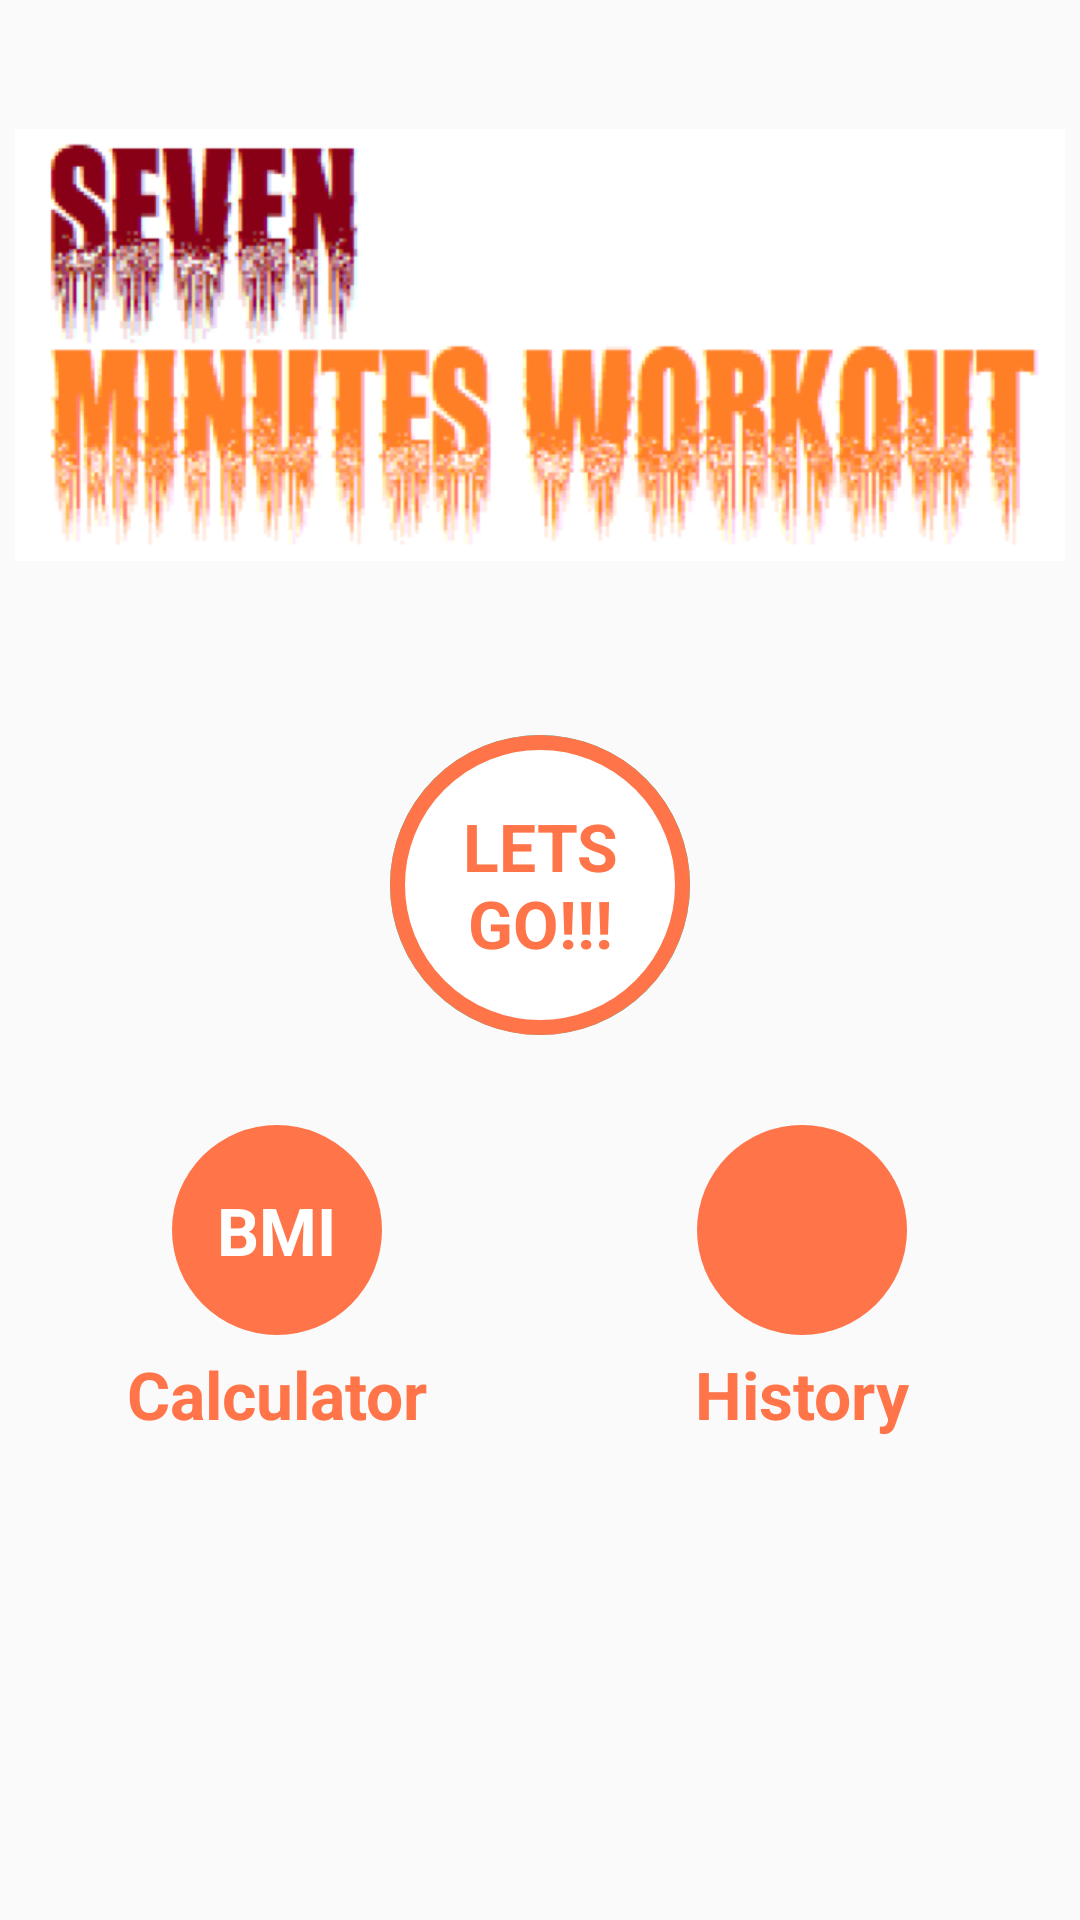

This screen was rendered from an Android layout file. Write that file and the resources it references.
<!-- AndroidManifest.xml: activity theme Theme.AppCompat.Light.NoActionBar -->
<!-- res/layout/activity_main.xml -->
<?xml version="1.0" encoding="utf-8"?>
<androidx.constraintlayout.widget.ConstraintLayout xmlns:android="http://schemas.android.com/apk/res/android"
    xmlns:tools="http://schemas.android.com/tools"
    android:layout_width="match_parent"
    android:layout_height="match_parent"
    tools:context=".MainActivity">

    <LinearLayout
        android:layout_width="match_parent"
        android:layout_height="match_parent"
        android:gravity="center_horizontal|top"
        android:orientation="vertical"
        android:padding="@dimen/main_screen_main_layout_padding">

        <ImageView
            android:layout_width="match_parent"
            android:layout_height="@dimen/main_screen_image_height"
            android:contentDescription="@string/image"
            android:src="@drawable/img_main_page" />


        <LinearLayout
            android:id="@+id/llStart"
            android:layout_width="@dimen/start_button_size"
            android:layout_height="@dimen/start_button_size"
            android:layout_marginTop="@dimen/start_button_margin_top"
            android:background="@drawable/item_color_accent_border_ripple_background"
            android:gravity="center">


            <TextView
                android:layout_width="wrap_content"
                android:layout_height="wrap_content"
                android:gravity="center"
                android:text="@string/str_start"
                android:textColor="@color/orange_700"
                android:textSize="@dimen/start_button_label_textsize"
                android:textStyle="bold" />


        </LinearLayout>


        <LinearLayout
            android:layout_width="match_parent"
            android:layout_height="wrap_content"
            android:layout_marginTop="30dp"
            android:baselineAligned="false"
            android:gravity="center"
            android:orientation="horizontal">

            <LinearLayout
                android:layout_width="0dp"
                android:layout_height="match_parent"
                android:layout_weight="1"
                android:gravity="center"
                android:orientation="vertical">

                <LinearLayout
                    android:id="@+id/llBMI"
                    android:layout_width="70dp"
                    android:layout_height="70dp"
                    android:layout_gravity="center"
                    android:background="@drawable/item_circular_color_accent_background"
                    android:gravity="center">

                    <TextView
                        android:layout_width="wrap_content"
                        android:layout_height="wrap_content"
                        android:text="BMI"
                        android:textColor="#FFFFFF"
                        android:textSize="22sp"
                        android:textStyle="bold" />
                </LinearLayout>

                <TextView
                    android:layout_width="wrap_content"
                    android:layout_height="wrap_content"
                    android:layout_marginTop="5dp"
                    android:text="Calculator"
                    android:textColor="@color/orange_700"
                    android:textSize="22sp"
                    android:textStyle="bold" />
            </LinearLayout>

            <LinearLayout
                android:layout_width="0dp"
                android:layout_height="wrap_content"
                android:layout_weight="1"
                android:gravity="center"
                android:orientation="vertical">

                <LinearLayout
                    android:id="@+id/llHistory"
                    android:layout_width="70dp"
                    android:layout_height="70dp"
                    android:layout_gravity="center"
                    android:background="@drawable/item_circular_color_accent_background"
                    android:gravity="center">

                    <ImageView
                        android:layout_width="50dp"
                        android:layout_height="50dp"
                        android:contentDescription="@string/image"
                        android:src="@drawable/ic_calendar" />
                </LinearLayout>

                <TextView
                    android:layout_width="wrap_content"
                    android:layout_height="wrap_content"
                    android:layout_marginTop="5dp"
                    android:text="History"
                    android:textColor="@color/orange_700"
                    android:textSize="22sp"
                    android:textStyle="bold" />
            </LinearLayout>
        </LinearLayout>
        
    </LinearLayout>

</androidx.constraintlayout.widget.ConstraintLayout>
<!-- resources referenced by this layout -->
<resources>
  <color name="orange_700">#FF7449</color>
  <dimen name="main_screen_image_height">220dp</dimen>
  <dimen name="main_screen_main_layout_padding">5dp</dimen>
  <dimen name="start_button_label_textsize">22sp</dimen>
  <dimen name="start_button_margin_top">20dp</dimen>
  <dimen name="start_button_size">100dp</dimen>
  <!-- drawable img_main_page: png bitmap (drawable, 105162 bytes) -->
  <!-- drawable item_circular_color_accent_background (drawable) -->
  <?xml version="1.0" encoding="utf-8"?>
  <shape xmlns:android="http://schemas.android.com/apk/res/android"
      android:shape="oval">
  
          <solid android:color="@color/orange_700"/>
  </shape>
  <!-- drawable item_color_accent_border_ripple_background (drawable) -->
  <?xml version="1.0" encoding="utf-8"?>
  <ripple xmlns:android="http://schemas.android.com/apk/res/android"
  
      android:color="@color/teal_200">
      <item android:id="@+id/mask">
          <shape android:shape="oval">
              <solid android:color="@color/teal_200">
  
              </solid>
  
          </shape>
  
  
      </item>
      <item android:drawable="@drawable/item_circular_color_border">
  
      </item>
  
  </ripple>
  <string name="image">image</string>
  <string name="str_start">LETS GO!!!</string>
  <color name="teal_200">#FF03DAC5</color>
  <!-- drawable item_circular_color_border (drawable) -->
  <?xml version="1.0" encoding="utf-8"?>
  <shape xmlns:android="http://schemas.android.com/apk/res/android"
      android:shape="oval">
  
      <stroke android:width="5dp"
          android:color="@color/orange_700"/>
      <solid android:color="@color/white"/>
  
  
  </shape>
  <color name="white">#FFFFFFFF</color>
</resources>
